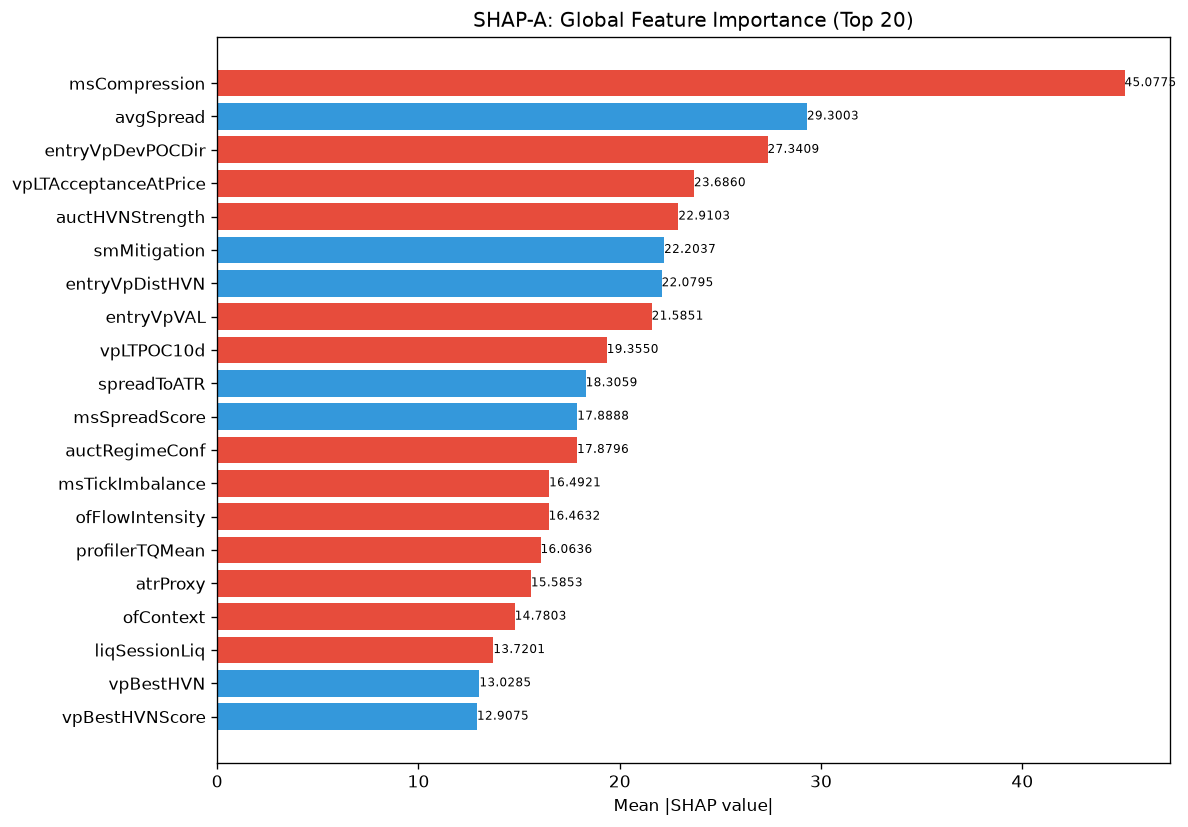

The data file committed next to this chart (first rows):
feature, category, mean_abs_shap, mean_shap, std_shap, rank
msCompression, unknown, 45.08, -6.438, 73.34, 1
avgSpread, unknown, 29.3, 0.09619, 64.97, 2
entryVpDevPOCDir, unknown, 27.34, -6.971, 19.33, 3
vpLTAcceptanceAtPrice, unknown, 23.69, -1.333, 19.26, 4
auctHVNStrength, unknown, 22.91, -1.078, 24.21, 5
smMitigation, unknown, 22.2, 0.5795, 24.38, 6
entryVpDistHVN, unknown, 22.08, 2.882, 18.04, 7
entryVpVAL, unknown, 21.59, -4.937, 21.22, 8
vpLTPOC10d, unknown, 19.35, -0.6414, 16.54, 9
spreadToATR, unknown, 18.31, 2.459, 22.15, 10
msSpreadScore, unknown, 17.89, 0.7431, 10.47, 11
auctRegimeConf, unknown, 17.88, -1.118, 11.73, 12
msTickImbalance, unknown, 16.49, -7.502, 56.2, 13
ofFlowIntensity, unknown, 16.46, -3.074, 32.56, 14
profilerTQMean, unknown, 16.06, -1.785, 16.96, 15
atrProxy, unknown, 15.59, -2.849, 26.05, 16
ofContext, engine_composite, 14.78, -6.717, 19.15, 17
liqSessionLiq, unknown, 13.72, -1.468, 29.94, 18
vpBestHVN, unknown, 13.03, 0.5929, 42.57, 19
vpBestHVNScore, unknown, 12.91, 0.4116, 12.1, 20
vpLTPOC30d, unknown, 12.9, -2.985, 12.07, 21
spreadPoints, unknown, 12.46, -0.9964, 22.43, 22
RR, unknown, 12.46, 0.3244, 19.53, 23
entryVpDistLVN, unknown, 11.81, -0.4411, 10.59, 24
vpCompVAL, unknown, 11.76, -1.103, 8.817, 25
structDistATR, unknown, 11.43, -3.173, 18.51, 26
auctExpReward, unknown, 10.83, -0.8347, 7.465, 27
vpCompVAH, unknown, 10.64, -3.025, 19.53, 28
vpLTMajorLVNPrice, unknown, 10.55, -1.121, 15.34, 29
smContext, engine_composite, 10.45, -0.9942, 17.12, 30
auctReversalRisk, unknown, 9.686, 0.002862, 8.325, 31
msContext, engine_composite, 9.363, -0.9806, 11.9, 32
ofAbsorption, unknown, 9.352, -0.4927, 25.18, 33
vpDailyPOC, unknown, 8.79, 0.6809, 18.91, 34
liqDensity, unknown, 8.538, -2.396, 13.19, 35
auctTargetType, unknown, 8.087, 0.2518, 16.01, 36
auctTargetConf, unknown, 8.011, -2.97, 14.23, 37
auctExhaustion, unknown, 7.904, 0.1208, 10.87, 38
auctDistHVN, unknown, 7.872, -2.446, 10.82, 39
auctLVNStrength, unknown, 7.804, -0.9089, 14.76, 40
liqPremDisc, unknown, 7.349, -0.7827, 11.97, 41
auctTargetPrice, unknown, 7.171, -1.02, 13.47, 42
vpDistCompPOC, unknown, 7.032, 0.4848, 12.97, 43
thesis, unknown, 7.014, -0.2082, 8.753, 44
entryVpThinnessRatio, unknown, 6.887, -1.469, 3.531, 45
liqSweep, unknown, 6.571, 0.08974, 15.05, 46
ofDeltaProxy, unknown, 6.471, -1.826, 12.13, 47
liqContext, engine_composite, 5.961, 0.48, 7.417, 48
vpDistNakedPOC_ATR, unknown, 5.86, -0.4401, 7.641, 49
vpDevPOCSlope, unknown, 5.799, -0.6075, 6.466, 50
entryAuctRegimeConf, unknown, 5.787, -0.1283, 4.179, 51
profilerMigMean, unknown, 5.665, -0.08023, 5.957, 52
vpDistToHVN, unknown, 5.593, 0.8018, 6.274, 53
vpLTNearestZonePrice, unknown, 5.26, -0.3216, 6.335, 54
vpDevPOCDir, unknown, 5.123, -0.9955, 2.848, 55
entryProfilerSamples, unknown, 4.941, -0.6919, 6.329, 56
vpVAOverlapRatio, unknown, 4.938, -0.08704, 11.34, 57
vpLTBalanceStability, unknown, 4.784, -0.3789, 6.581, 58
vpLTMajorHVNPrice, unknown, 4.773, -0.5501, 4.963, 59
auctShapeConf, unknown, 4.52, -0.5269, 3.726, 60
... 112 more rows
